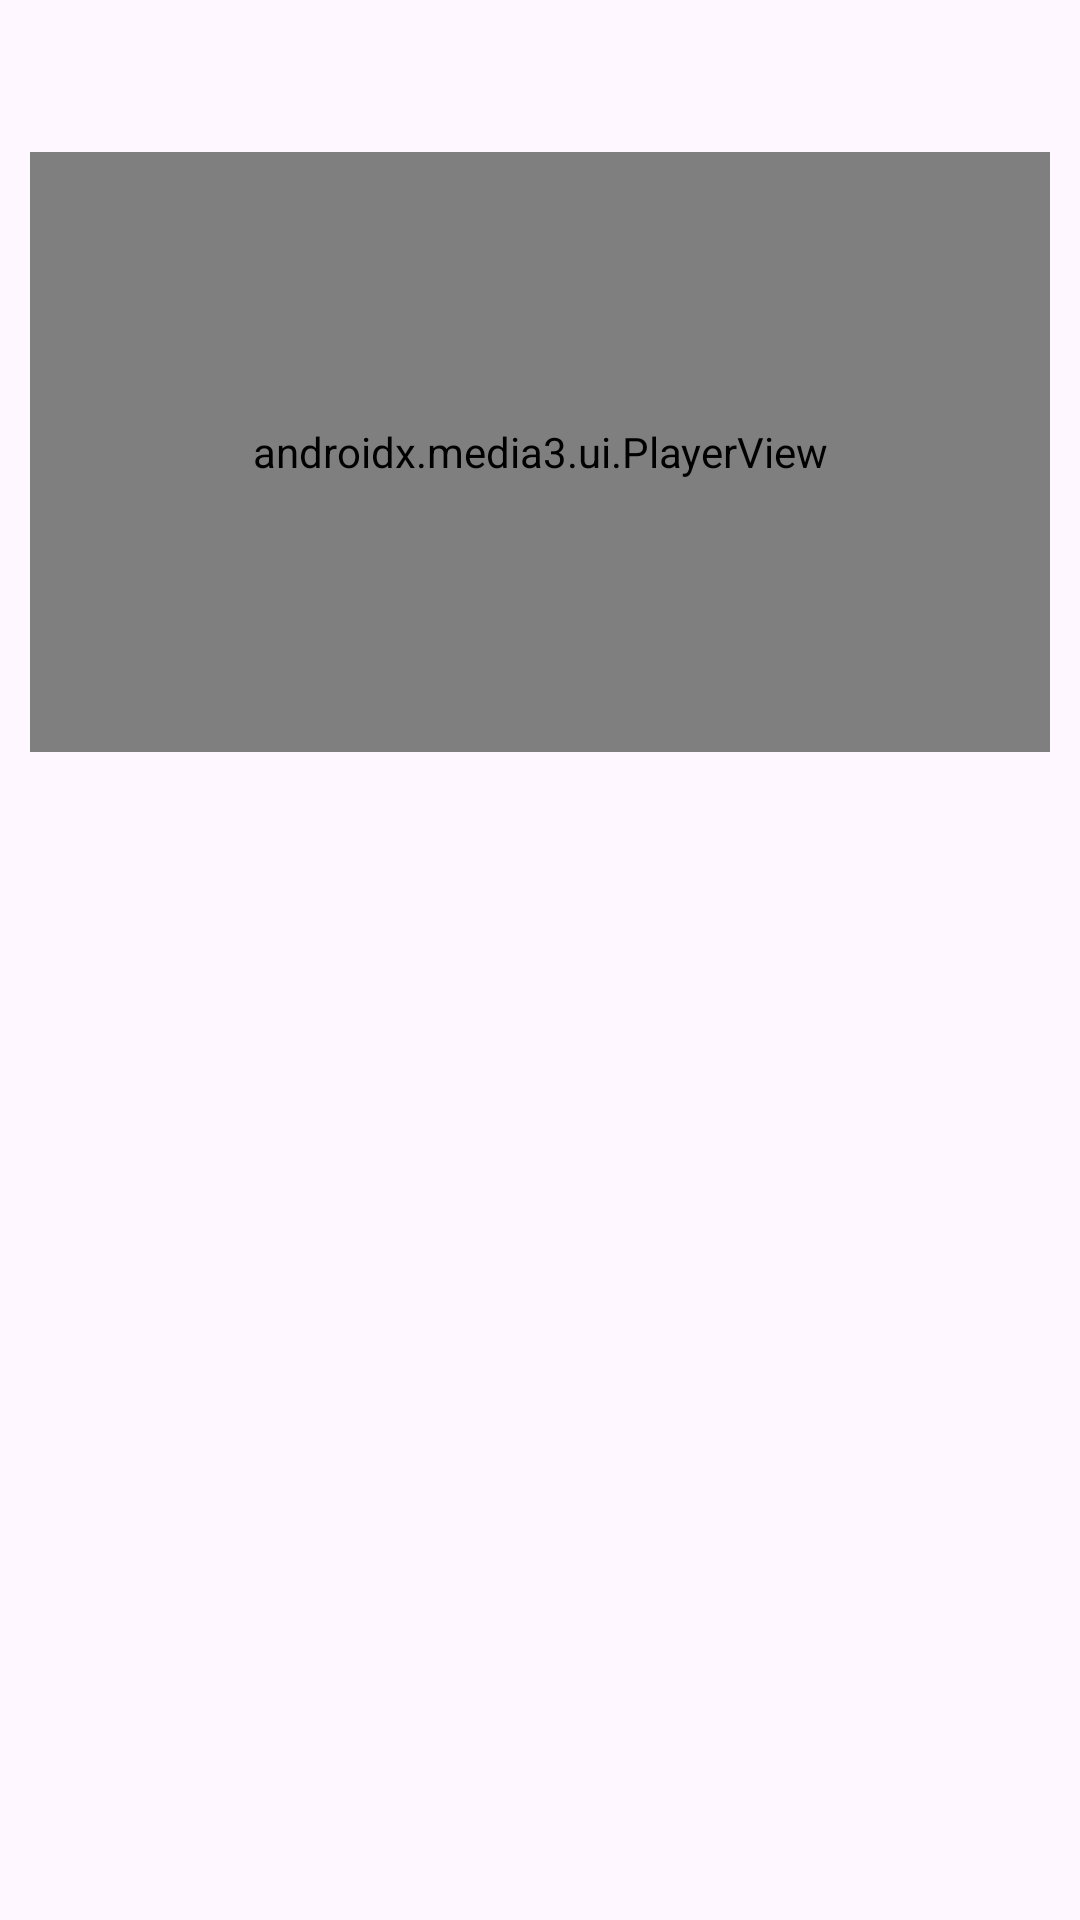

The Android layout XML behind this screen, and the referenced resources:
<!-- AndroidManifest.xml: application theme Theme.AbilityTest -->
<!-- res/layout/learn_activity.xml -->
<?xml version="1.0" encoding="utf-8"?>
<LinearLayout xmlns:android="http://schemas.android.com/apk/res/android"
    android:padding="10dp"
    xmlns:tools="http://schemas.android.com/tools"
    xmlns:app="http://schemas.android.com/apk/res-auto"
    android:orientation="vertical"
    android:layout_width="match_parent"
    android:layout_height="match_parent">

    <TextView
        android:id="@+id/title"
        android:layout_width="match_parent"
        android:layout_height="wrap_content"
        android:textSize="23sp"
        android:textAlignment="center"
        tools:ignore="MissingConstraints" />

    <androidx.media3.ui.PlayerView
        android:id="@+id/video_view"
        android:layout_width="match_parent"
        android:layout_marginTop="10dp"
        android:layout_height="200dp"/>

    <ImageView
        android:id="@+id/image"
        android:layout_width="match_parent"
        android:layout_height="wrap_content"
        android:layout_marginTop="10dp"
        android:importantForAccessibility="no"
        android:visibility="gone" />

    <ScrollView
        android:layout_marginTop="30dp"
        android:layout_width="match_parent"
        android:layout_height="0dp"
        android:layout_weight="1">

        <TextView
            android:id="@+id/content"
            android:layout_width="match_parent"
            android:layout_height="wrap_content"
            android:textSize="20sp"/>

    </ScrollView>

</LinearLayout>
<!-- resources referenced by this layout -->
<resources>
  <style name="Theme.AbilityTest" parent="Base.Theme.AbilityTest" />
  <style name="Base.Theme.AbilityTest" parent="Theme.Material3.DayNight.NoActionBar">
          
          
      </style>
</resources>
